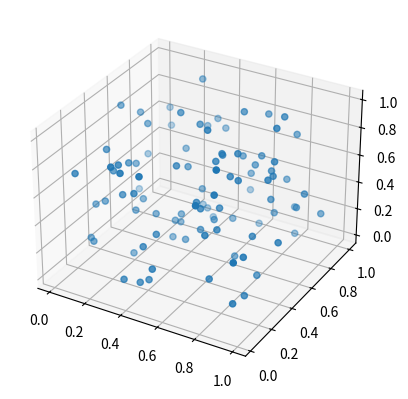

The matplotlib source for this figure:
import numpy as np
import matplotlib.pyplot as plt
from mpl_toolkits.mplot3d import Axes3D

# Create figure and 3D axis
fig = plt.figure()
ax = fig.add_subplot(111, projection='3d')

# Generate random data
x = np.random.rand(100)
y = np.random.rand(100)
z = np.random.rand(100)

# Create a scatter plot
ax.scatter(x, y, z)

plt.show()